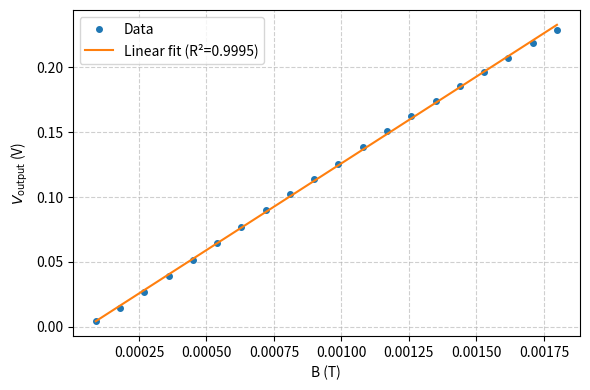

Generate this figure with matplotlib:
import matplotlib
matplotlib.use('Agg')
import numpy as np
import matplotlib.pyplot as plt
I = np.arange(0.05,1.05,0.05)
'''I = np.arange(0,1.25,0.05)'''
R = 0.1
N = 200
B = 8*4*np.pi*10**(-7)*N*I/(5**(3/2)*R)
'''V = np.array(
    [0,0.0042,0.0142,0.0266,0.0391,0.0513,0.0643,
     0.0769,0.0898,0.1020,0.1138,0.1258,0.1386,0.1507,
     0.1623,0.1741,0.1853,0.1965,0.2076,0.2188,
     0.2290,0.2386,0.2484,0.2576,0.2658]
)'''
V = np.array(
    [0.0042,0.0142,0.0266,0.0391,0.0513,0.0643,
     0.0769,0.0898,0.1020,0.1138,0.1258,0.1386,0.1507,
     0.1623,0.1741,0.1853,0.1965,0.2076,0.2188,
     0.2290]
)
# Linear regression
x = B
y = V
x_mean = np.mean(x)
y_mean = np.mean(y)

numerator = np.sum((x - x_mean) * (y - y_mean))
denominator = np.sum((x - x_mean)**2)

slope = numerator / denominator
intercept = y_mean - slope * x_mean

y_pred = slope * x + intercept
ss_res = np.sum((y - y_pred)**2)
ss_tot = np.sum((y - y_mean)**2)
r_squared = 1 - (ss_res / ss_tot)
print(slope,intercept)
plt.figure(figsize=(6, 4))
plt.plot(B, V, 'o', markersize=4, label='Data')
plt.plot(B, y_pred, '-', linewidth=1.5, label=f'Linear fit (R²={r_squared:.4f})')
plt.xlabel('B (T)')
plt.ylabel(r'$V_{\text{output}}$ (V)')
plt.legend()
plt.grid(True, linestyle='--', alpha=0.6)
plt.tight_layout()
plt.savefig('B-V_output_2.pdf')

print(133.76/0.0022*4*1e-7/2)
